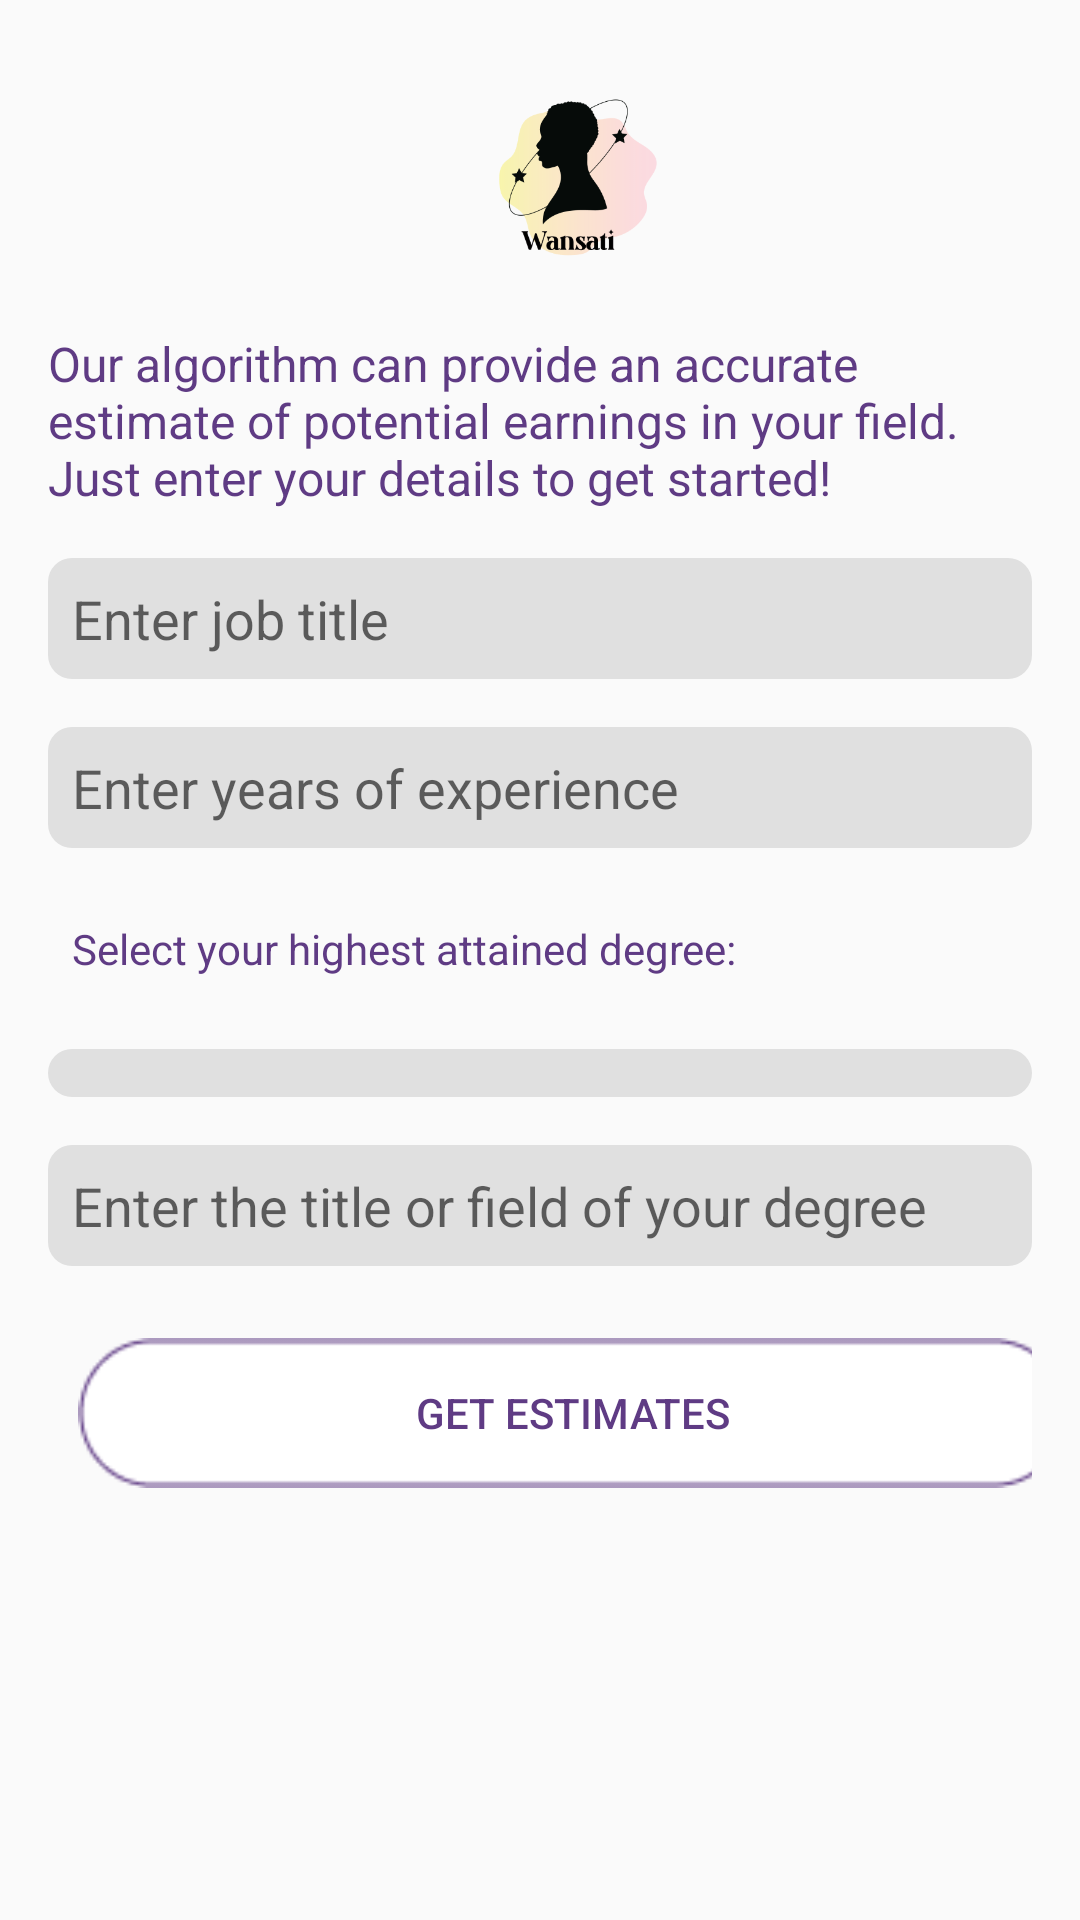

This screen was rendered from an Android layout file. Write that file and the resources it references.
<!-- AndroidManifest.xml: application theme Theme.Wansati -->
<!-- res/layout/salary_calculation_fragment.xml -->
<?xml version="1.0" encoding="utf-8"?>
<ScrollView
    xmlns:android="http://schemas.android.com/apk/res/android"
    android:layout_width="match_parent"
    android:layout_height="match_parent"
    android:padding="16dp"
    >


    <LinearLayout
        android:layout_width="match_parent"
        android:layout_height="wrap_content"
        android:orientation="vertical"
        android:paddingTop="10dp">

        <ImageView
            android:id="@+id/logoSalaryCalc"
            android:layout_width="95dp"
            android:layout_height="95dp"
            android:src="@drawable/ic_splash_logo"
            android:layout_marginTop="-11dp"
            android:layout_marginLeft="128dp"
            android:layout_alignParentTop="true"
            android:layout_centerHorizontal="true"
            android:contentDescription="@string/logo_description" />

        
        <TextView
            android:id="@+id/titleText"
            android:layout_width="wrap_content"
            android:layout_height="wrap_content"
            android:layout_gravity="center_horizontal"
            android:paddingBottom="16dp"
            android:text="Our algorithm can provide an accurate estimate of potential earnings in your field. Just enter your details to get started!"
            android:textColor="@color/theme_purple"
            android:textSize="16sp"
            />

        <EditText
            android:id="@+id/jobTitleInput"
            android:layout_width="match_parent"
            android:layout_height="wrap_content"
            android:hint="Enter job title"
            android:inputType="text"
            android:padding="8dp"
            android:background="@drawable/rounded_edittext_background" />

        
        <EditText
            android:id="@+id/experienceInput"
            android:layout_width="match_parent"
            android:layout_height="wrap_content"
            android:hint="Enter years of experience"
            android:inputType="numberDecimal"
            android:padding="8dp"
            android:background="@drawable/rounded_edittext_background"
            android:layout_marginTop="16dp" />

        <TextView 
            android:id="@+id/educationText"
            android:layout_width="match_parent"
            android:layout_height="wrap_content"
            android:text="Select your highest attained degree:"
            android:textSize="14sp"
            android:textColor="@color/theme_purple"
            android:padding="8dp"
            android:layout_marginTop="16dp" 
        />

        
        <Spinner
            android:id="@+id/educationSpinner"
            android:layout_width="match_parent"
            android:layout_height="wrap_content"
            android:layout_marginTop="16dp"
            android:background="@drawable/rounded_edittext_background"
            android:padding="8dp" />

        
        <EditText
            android:id="@+id/educationTitleInput"
            android:layout_width="match_parent"
            android:layout_height="wrap_content"
            android:hint="Enter the title or field of your degree"
            android:inputType="text"
            android:padding="8dp"
            android:background="@drawable/rounded_edittext_background"
            android:layout_marginTop="16dp" />

        
        <Button
            android:id="@+id/predictButton"
            android:layout_width="330dp"
            android:layout_height="50dp"
            android:text="Get Estimates"
            android:background="@drawable/rounded_button_no_fill"
            android:layout_marginTop="24dp"
            android:layout_marginLeft="10dp"
            android:textColor="@color/theme_purple"
            android:padding="12dp" />

        
        <TextView
            android:id="@+id/predictedSalaryText"
            android:layout_width="wrap_content"
            android:layout_height="wrap_content"
            android:text="Predicted Salary Range: "
            android:textSize="18sp"
            android:layout_gravity="center_horizontal"
            android:paddingTop="24dp"
            android:visibility="gone" />

    </LinearLayout>
</ScrollView>
<!-- resources referenced by this layout -->
<resources>
  <color name="theme_purple">#5F3B84</color>
  <!-- drawable ic_splash_logo: png bitmap (drawable, 21777 bytes) -->
  <!-- drawable rounded_button_no_fill: png bitmap (drawable, 1607 bytes) -->
  <!-- drawable rounded_edittext_background (drawable) -->
  <?xml version="1.0" encoding="utf-8"?>
  <shape xmlns:android="http://schemas.android.com/apk/res/android">
      <solid android:color="#E0E0E0"/>
      <corners android:radius="8dp"/>
      <padding android:left="8dp" android:right="8dp" android:top="8dp" android:bottom="8dp"/>
  </shape>
  <string name="logo_description">App logo</string>
  <style name="Theme.Wansati" parent="Theme.AppCompat.Light.NoActionBar" />
</resources>
